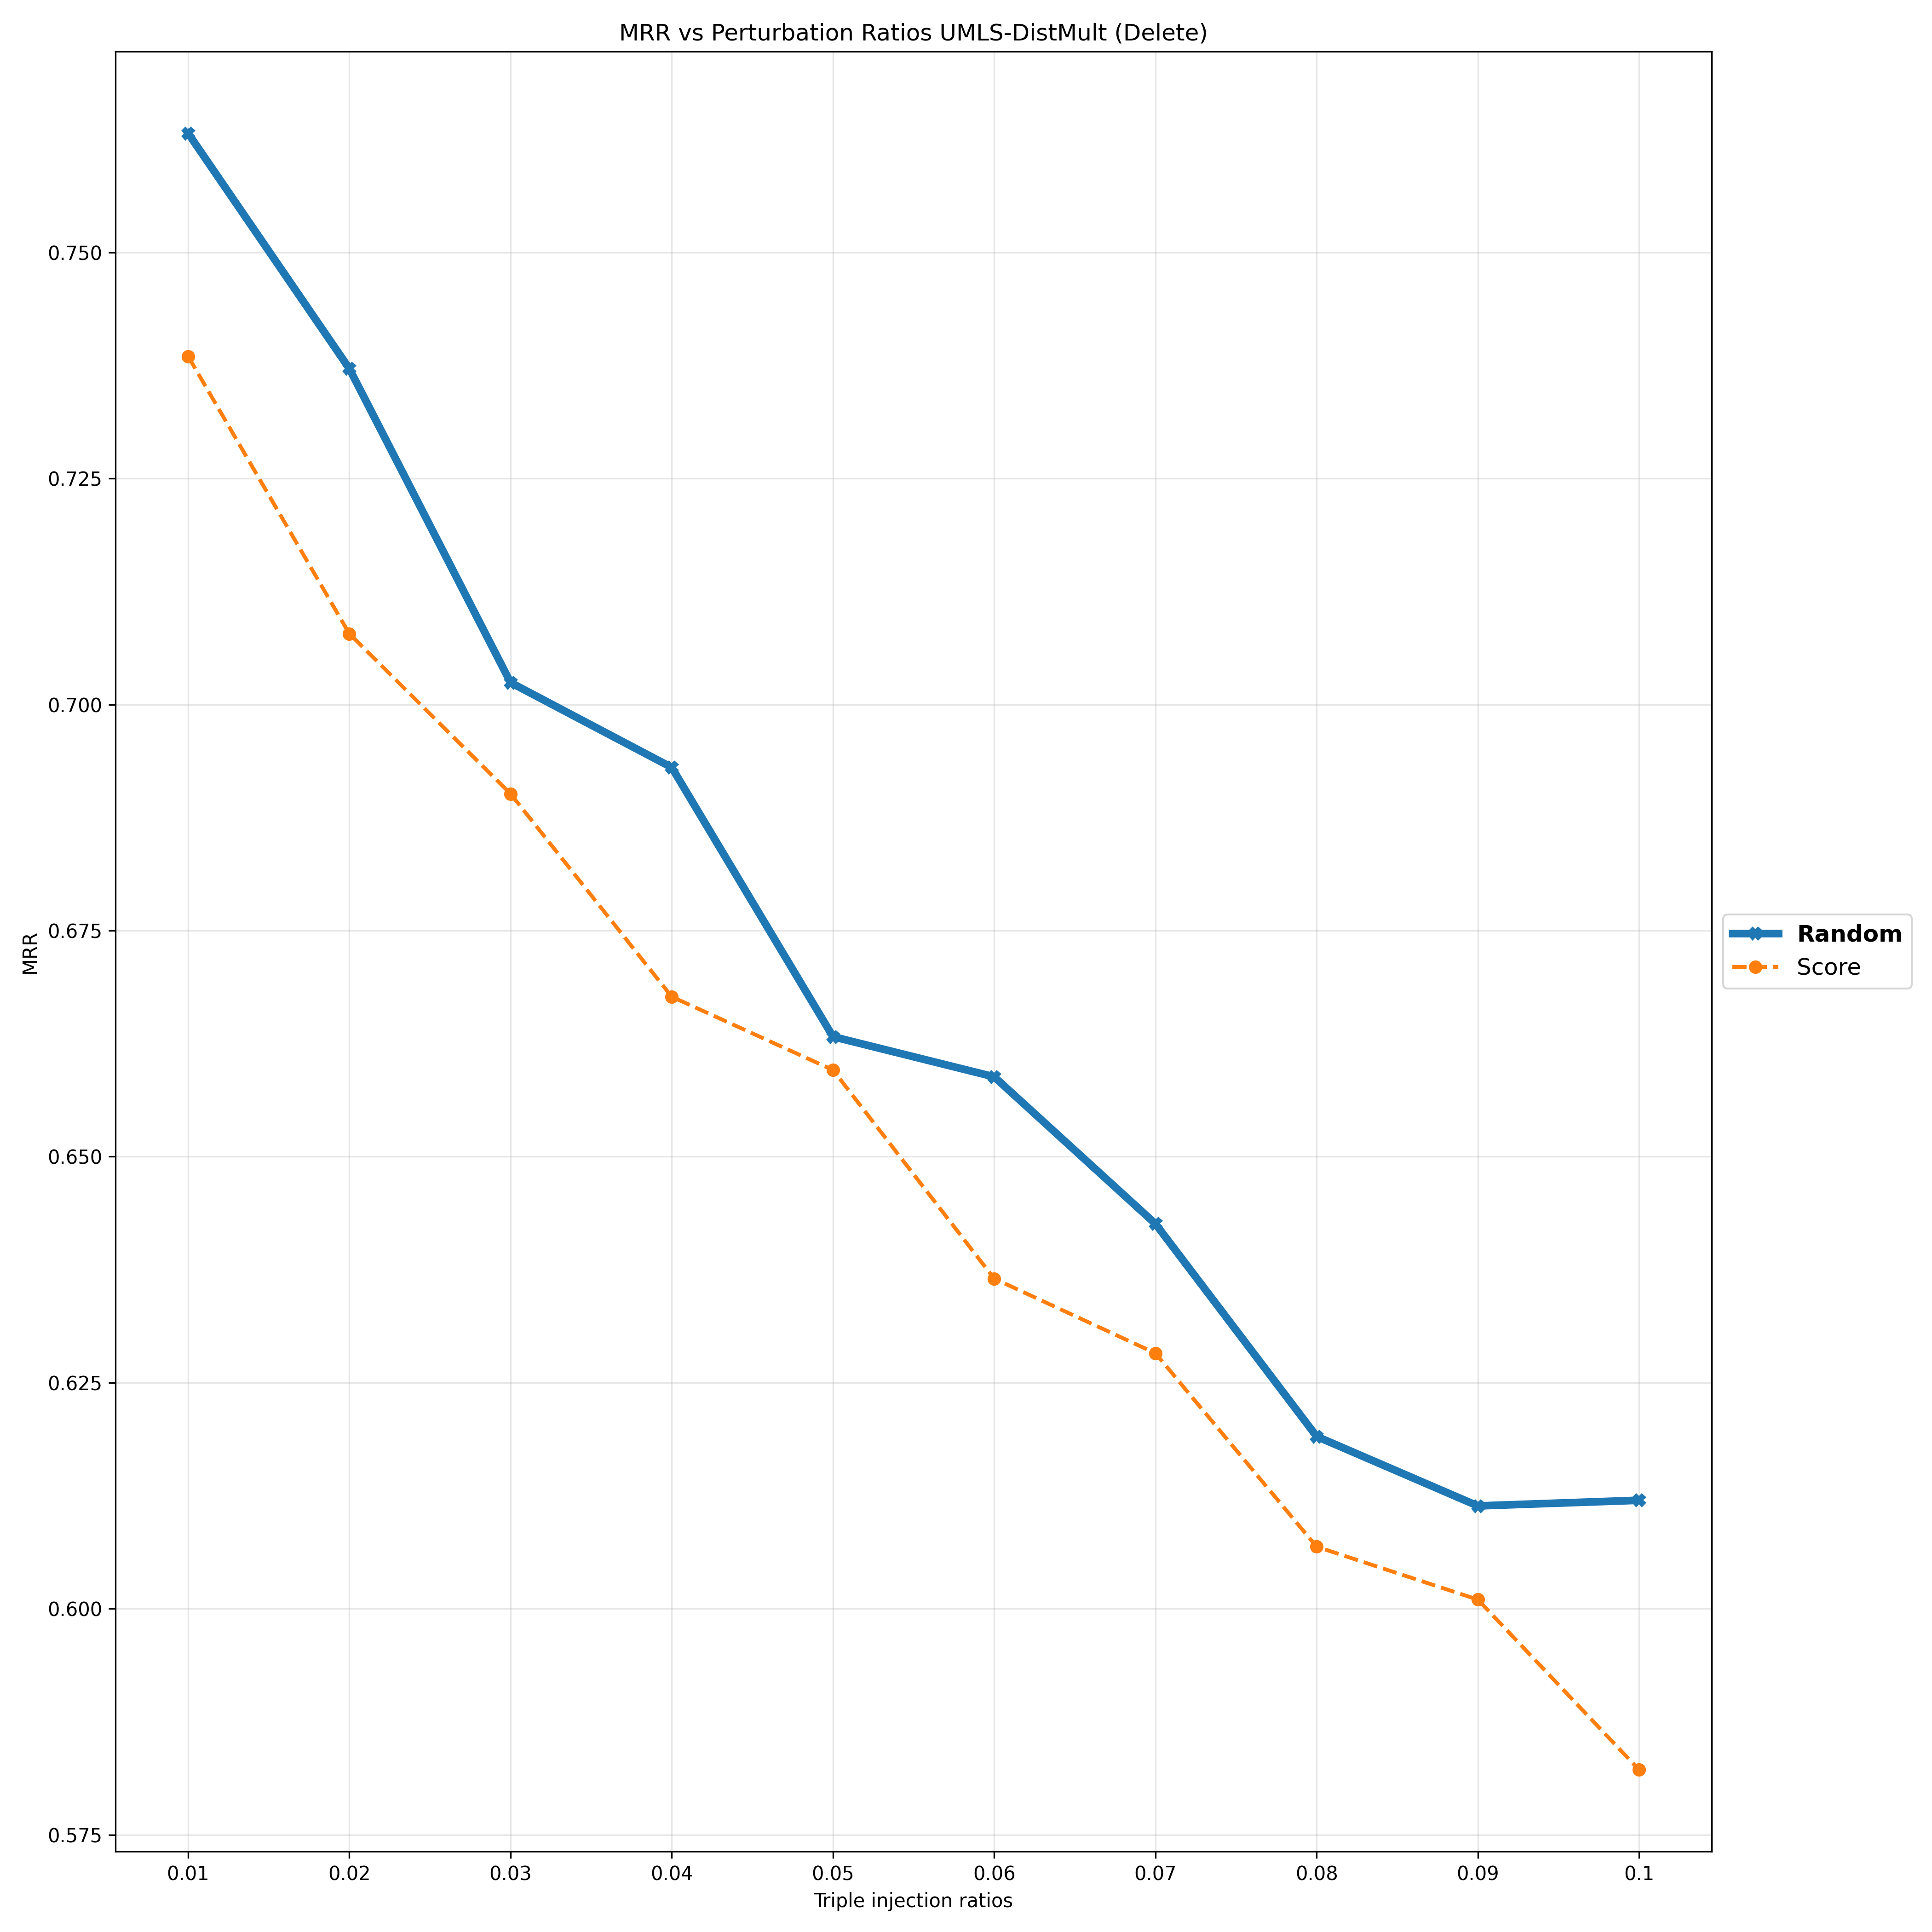

The file beside this chart, header and first rows:
Deletion Ratios, 0.01, 0.02, 0.03, 0.04, 0.05, 0.06, 0.07, 0.08, 0.09, 0.1
Random, 0.7632, 0.7371, 0.7024, 0.693, 0.6633, 0.6588, 0.6426, 0.6191, 0.6114, 0.612
Score, 0.7385, 0.7078, 0.6901, 0.6677, 0.6596, 0.6365, 0.6283, 0.6069, 0.601, 0.5822
